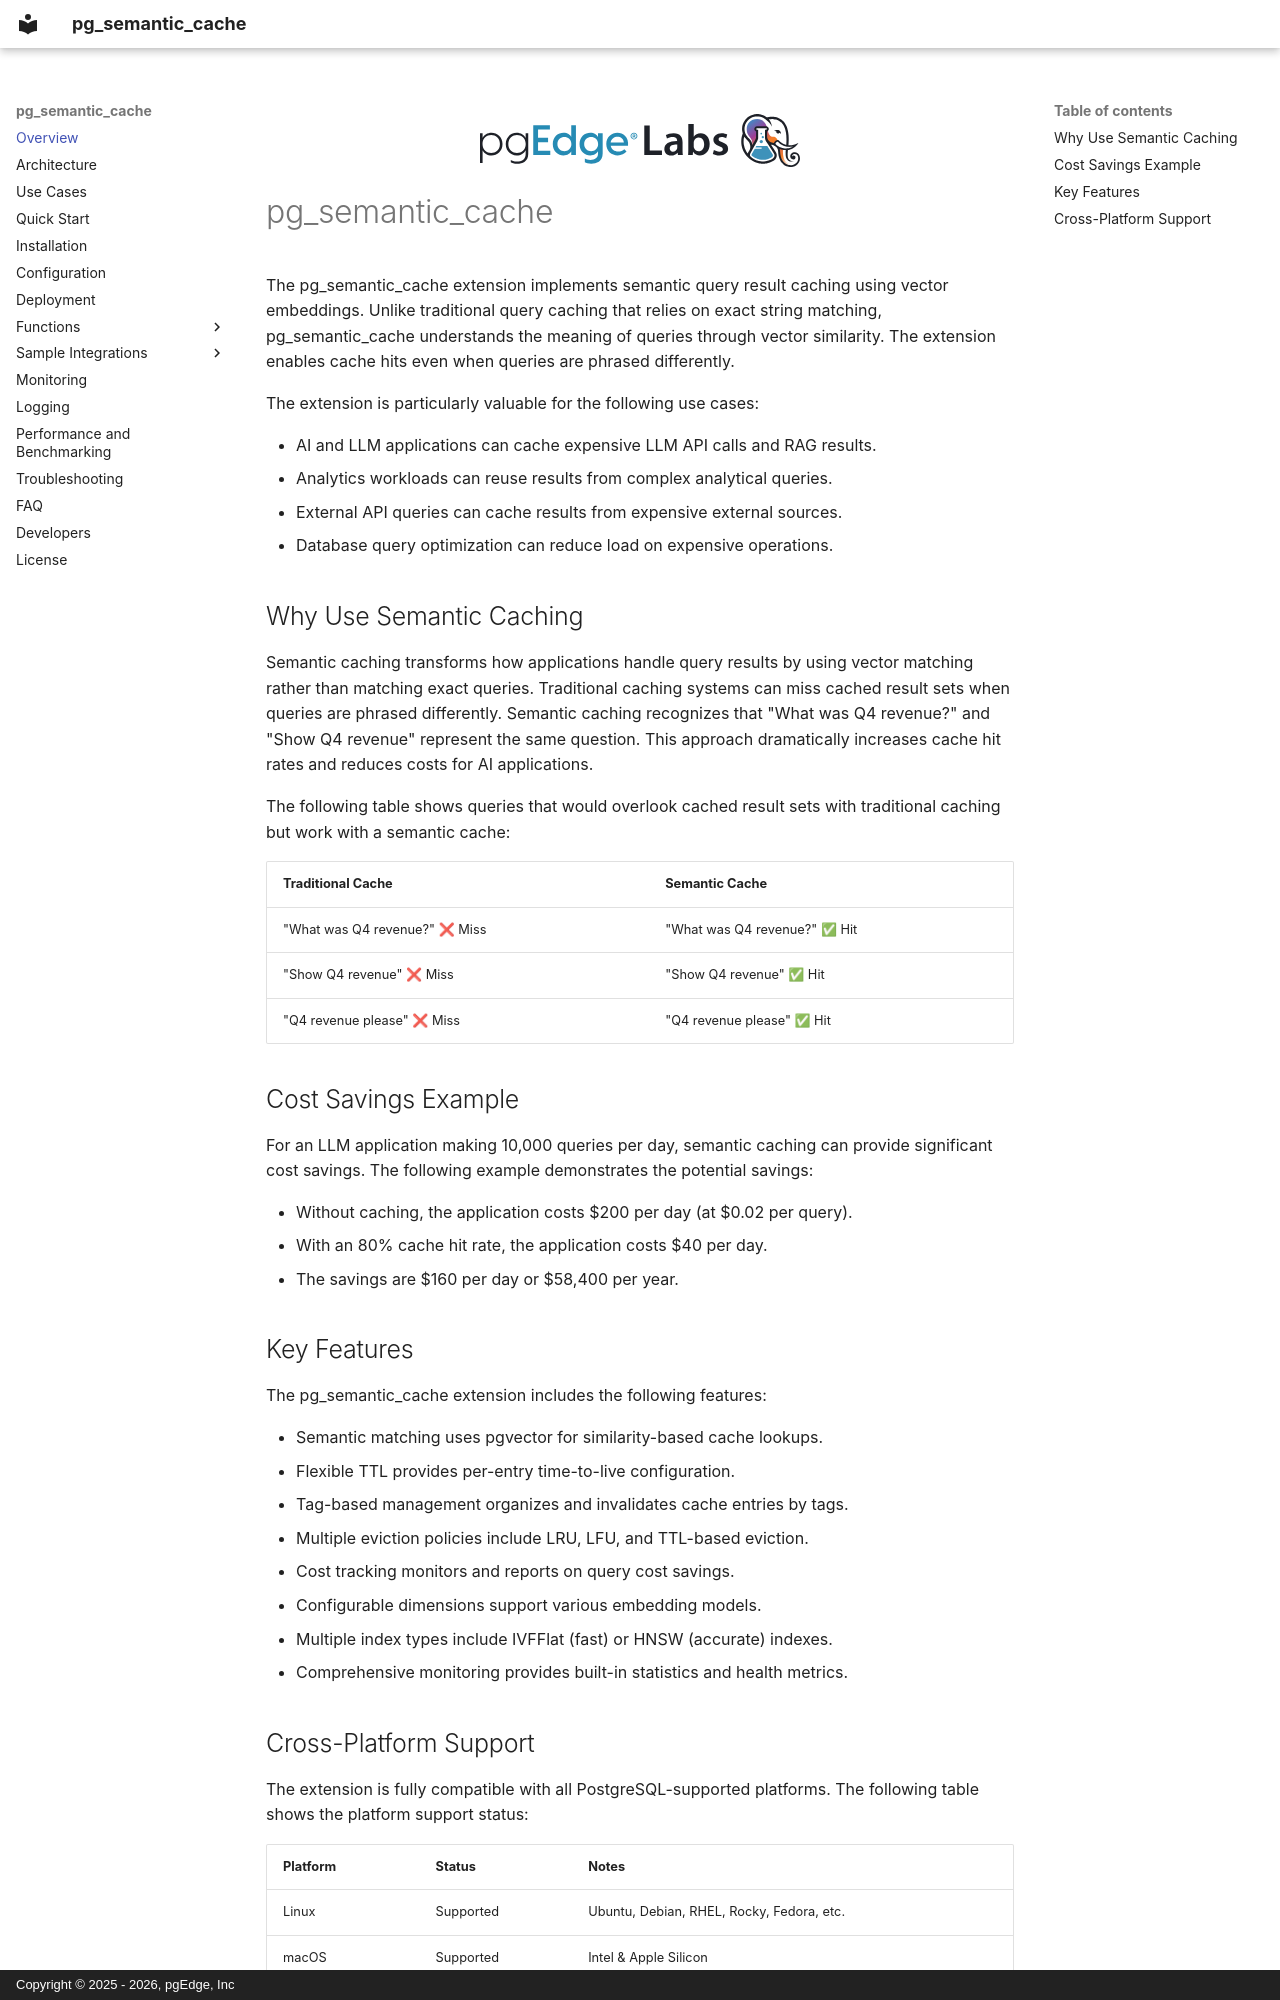

repository: pgEdge/pg_semantic_cache · page: index.html · generator: mkdocs · copyright: Copyright © 2025 - 2026, pgEdge, Inc

<div class="banner" markdown>
![pgEdge Labs](img/pgedge-labs-light.svg#only-light){ width="320" }
![pgEdge Labs](img/pgedge-labs-dark.svg#only-dark){ width="320" }
</div>

# pg_semantic_cache

The pg_semantic_cache extension implements semantic query result caching
using vector embeddings. Unlike traditional query caching that relies on
exact string matching, pg_semantic_cache understands the meaning of queries
through vector similarity. The extension enables cache hits even when
queries are phrased differently.

The extension is particularly valuable for the following use cases:

- AI and LLM applications can cache expensive LLM API calls and RAG results.
- Analytics workloads can reuse results from complex analytical queries.
- External API queries can cache results from expensive external sources.
- Database query optimization can reduce load on expensive operations.

## Why Use Semantic Caching

Semantic caching transforms how applications handle query results by using
vector matching rather than matching exact queries. Traditional caching
systems can miss cached result sets when queries are phrased differently.
Semantic caching recognizes that "What was Q4 revenue?" and "Show Q4
revenue" represent the same question. This approach dramatically increases
cache hit rates and reduces costs for AI applications.

The following table shows queries that would overlook cached result sets
with traditional caching but work with a semantic cache:

| Traditional Cache | Semantic Cache |
|-------------------|----------------|
| "What was Q4 revenue?" ❌ Miss | "What was Q4 revenue?" ✅ Hit |
| "Show Q4 revenue" ❌ Miss | "Show Q4 revenue" ✅ Hit |
| "Q4 revenue please" ❌ Miss | "Q4 revenue please" ✅ Hit |

## Cost Savings Example

For an LLM application making 10,000 queries per day, semantic caching can
provide significant cost savings. The following example demonstrates the
potential savings:

- Without caching, the application costs $200 per day (at $0.02 per query).
- With an 80% cache hit rate, the application costs $40 per day.
- The savings are $160 per day or $58,400 per year.

## Key Features

The pg_semantic_cache extension includes the following features:

- Semantic matching uses pgvector for similarity-based cache lookups.
- Flexible TTL provides per-entry time-to-live configuration.
- Tag-based management organizes and invalidates cache entries by tags.
- Multiple eviction policies include LRU, LFU, and TTL-based eviction.
- Cost tracking monitors and reports on query cost savings.
- Configurable dimensions support various embedding models.
- Multiple index types include IVFFlat (fast) or HNSW (accurate) indexes.
- Comprehensive monitoring provides built-in statistics and health metrics.
